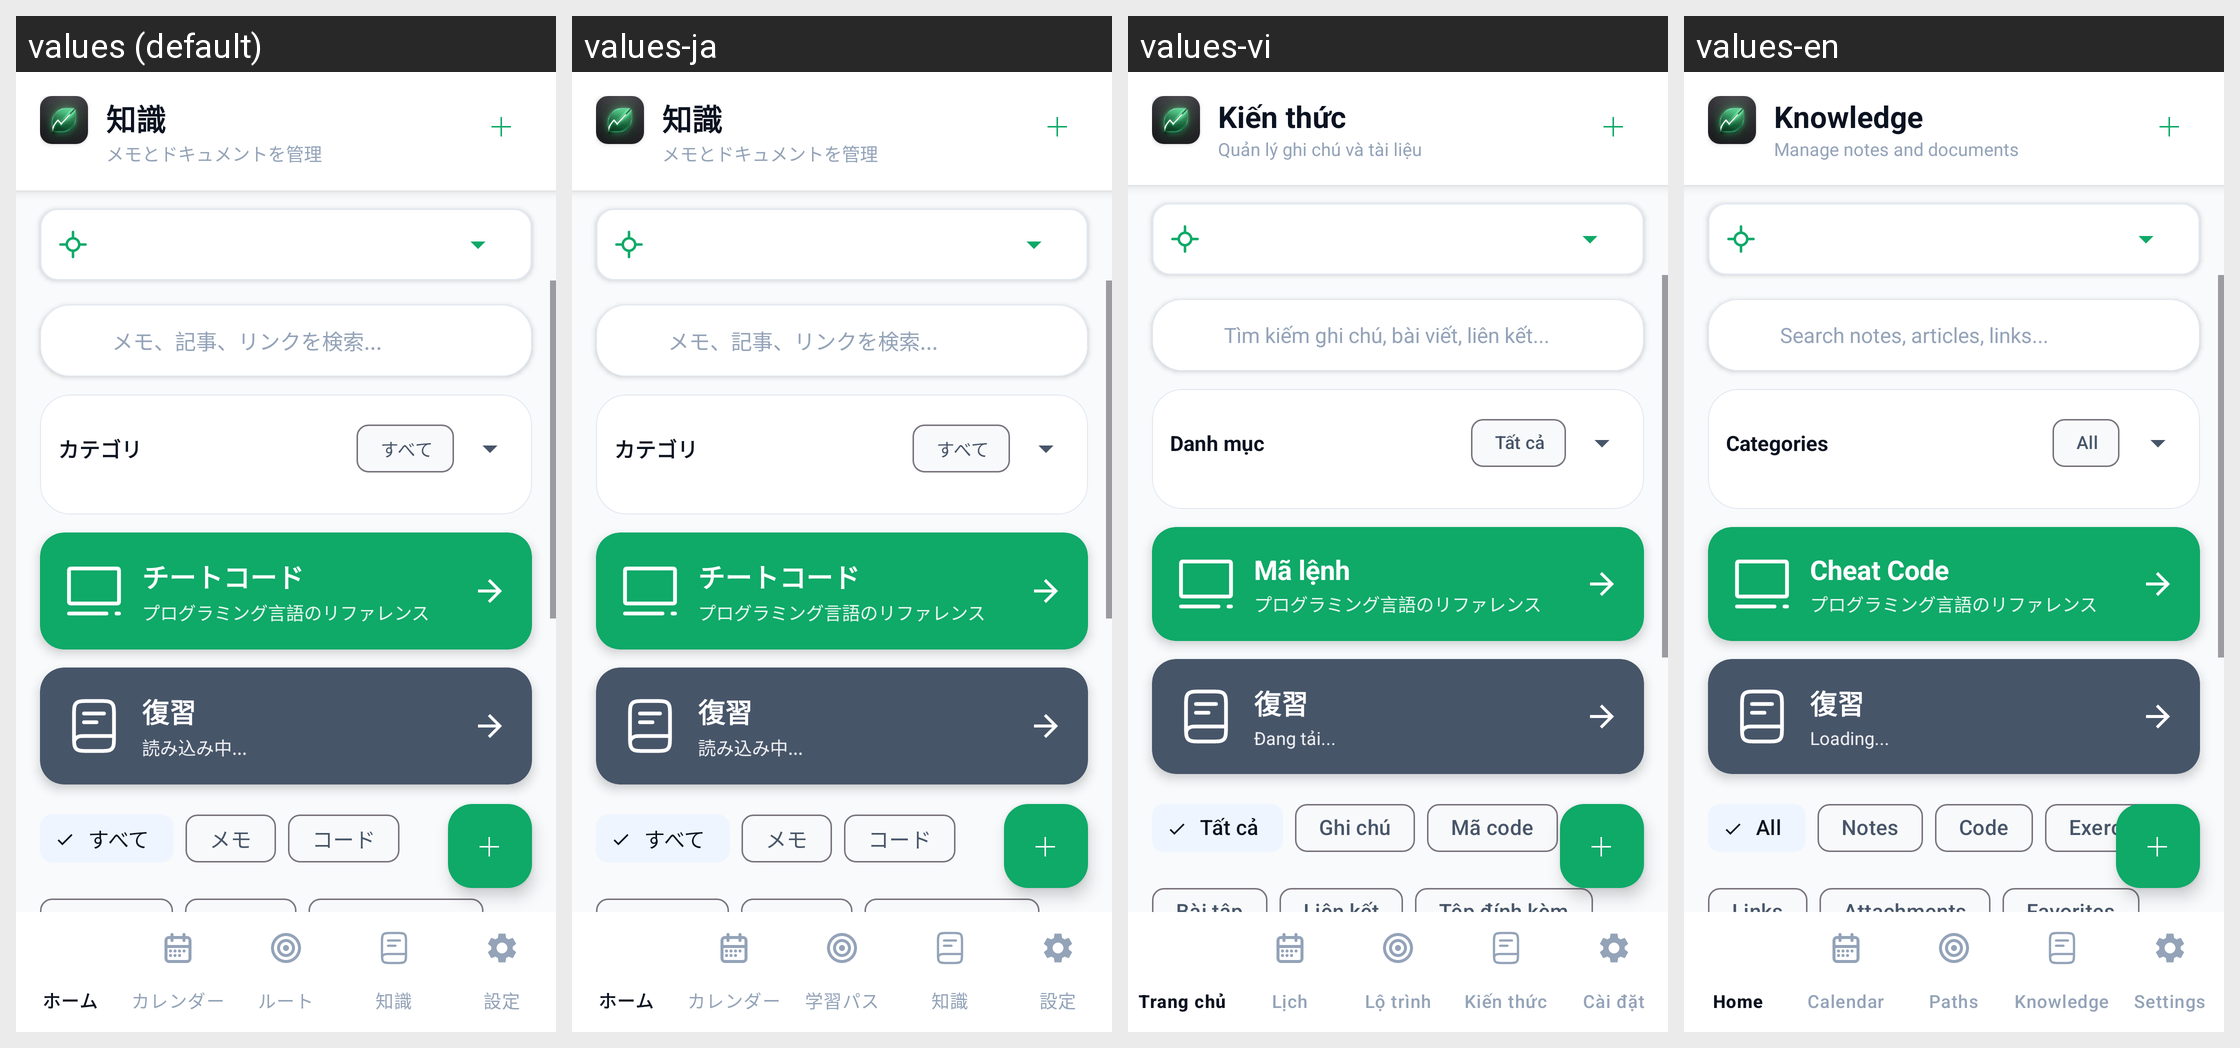

Translations of the strings shown on this Android screen, per locale in the grid:
Android screen res/layout/activity_knowledge.xml rendered under 4 locales, left to right: values (default), values-ja, values-vi, values-en. Device: Nexus 5 (rendered at 1080×1920; each locale shown at half size, 540×960, under a caption strip naming it); theme Theme.TodoApp.
Strings drawn on this screen, with the default value and each locale's value (text and hints the layout hard-codes, and strings that could not be matched under every locale, appear in the picture but are not listed):

knowledge_title
  values: 知識
  values-ja: 知識  [not translated; the default value is used]
  values-vi: Kiến thức
  values-en: Knowledge

knowledge_subtitle
  values: メモとドキュメントを管理
  values-ja: メモとドキュメントを管理  [not translated; the default value is used]
  values-vi: Quản lý ghi chú và tài liệu
  values-en: Manage notes and documents

knowledge_search_hint
  values: メモ、記事、リンクを検索...
  values-ja: メモ、記事、リンクを検索...  [not translated; the default value is used]
  values-vi: Tìm kiếm ghi chú, bài viết, liên kết...
  values-en: Search notes, articles, links...

knowledge_categories
  values: カテゴリ
  values-ja: カテゴリ  [not translated; the default value is used]
  values-vi: Danh mục
  values-en: Categories

knowledge_filter_all
  values: すべて
  values-ja: すべて  [not translated; the default value is used]
  values-vi: Tất cả
  values-en: All

cheat_code_title
  values: チートコード
  values-ja: チートコード  [not translated; the default value is used]
  values-vi: Mã lệnh
  values-en: Cheat Code

review_title
  values: 復習
  values-ja: 復習  [not translated; the default value is used]
  values-vi: 復習  [not translated; the default value is used]
  values-en: 復習  [not translated; the default value is used]

loading
  values: 読み込み中...
  values-ja: 読み込み中...  [not translated; the default value is used]
  values-vi: Đang tải...
  values-en: Loading...

knowledge_filter_notes
  values: メモ
  values-ja: メモ  [not translated; the default value is used]
  values-vi: Ghi chú
  values-en: Notes

knowledge_filter_code
  values: コード
  values-ja: コード  [not translated; the default value is used]
  values-vi: Mã code
  values-en: Code
